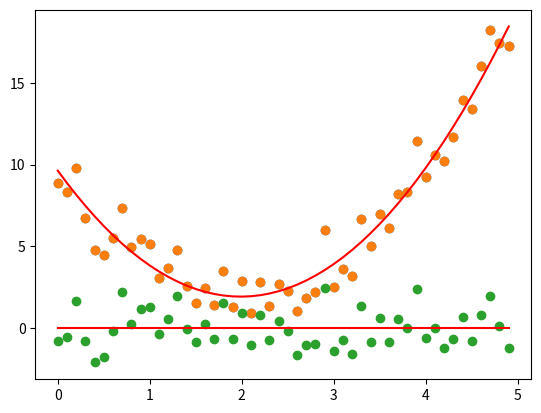

Write Python code to recreate this figure.
import numpy
from matplotlib import pyplot

def poly(x, a, b, c):
	y = a * x ** 2 + b * x + c
	return y

x = numpy.arange(0, 5, 0.1)
y = poly(x, 2, -8, 10) + numpy.random.normal(loc=0, scale=1, size=len(x))
pyplot.scatter(x, y)
pyplot.show()

p = numpy.polyfit(x, y, 2)
fit = poly(x, p[0], p[1], p[2])
pyplot.scatter(x, y)
pyplot.plot(x, fit, c="red")
pyplot.show()
print("a =", p[0])
print("b =", p[1])
print("c =", p[2])

pyplot.scatter(x, y-fit)
pyplot.plot(x, x*0, c="red")
pyplot.show()

R2 = numpy.corrcoef(y, fit)[0, 1] ** 2
print("R^2 =", R2)